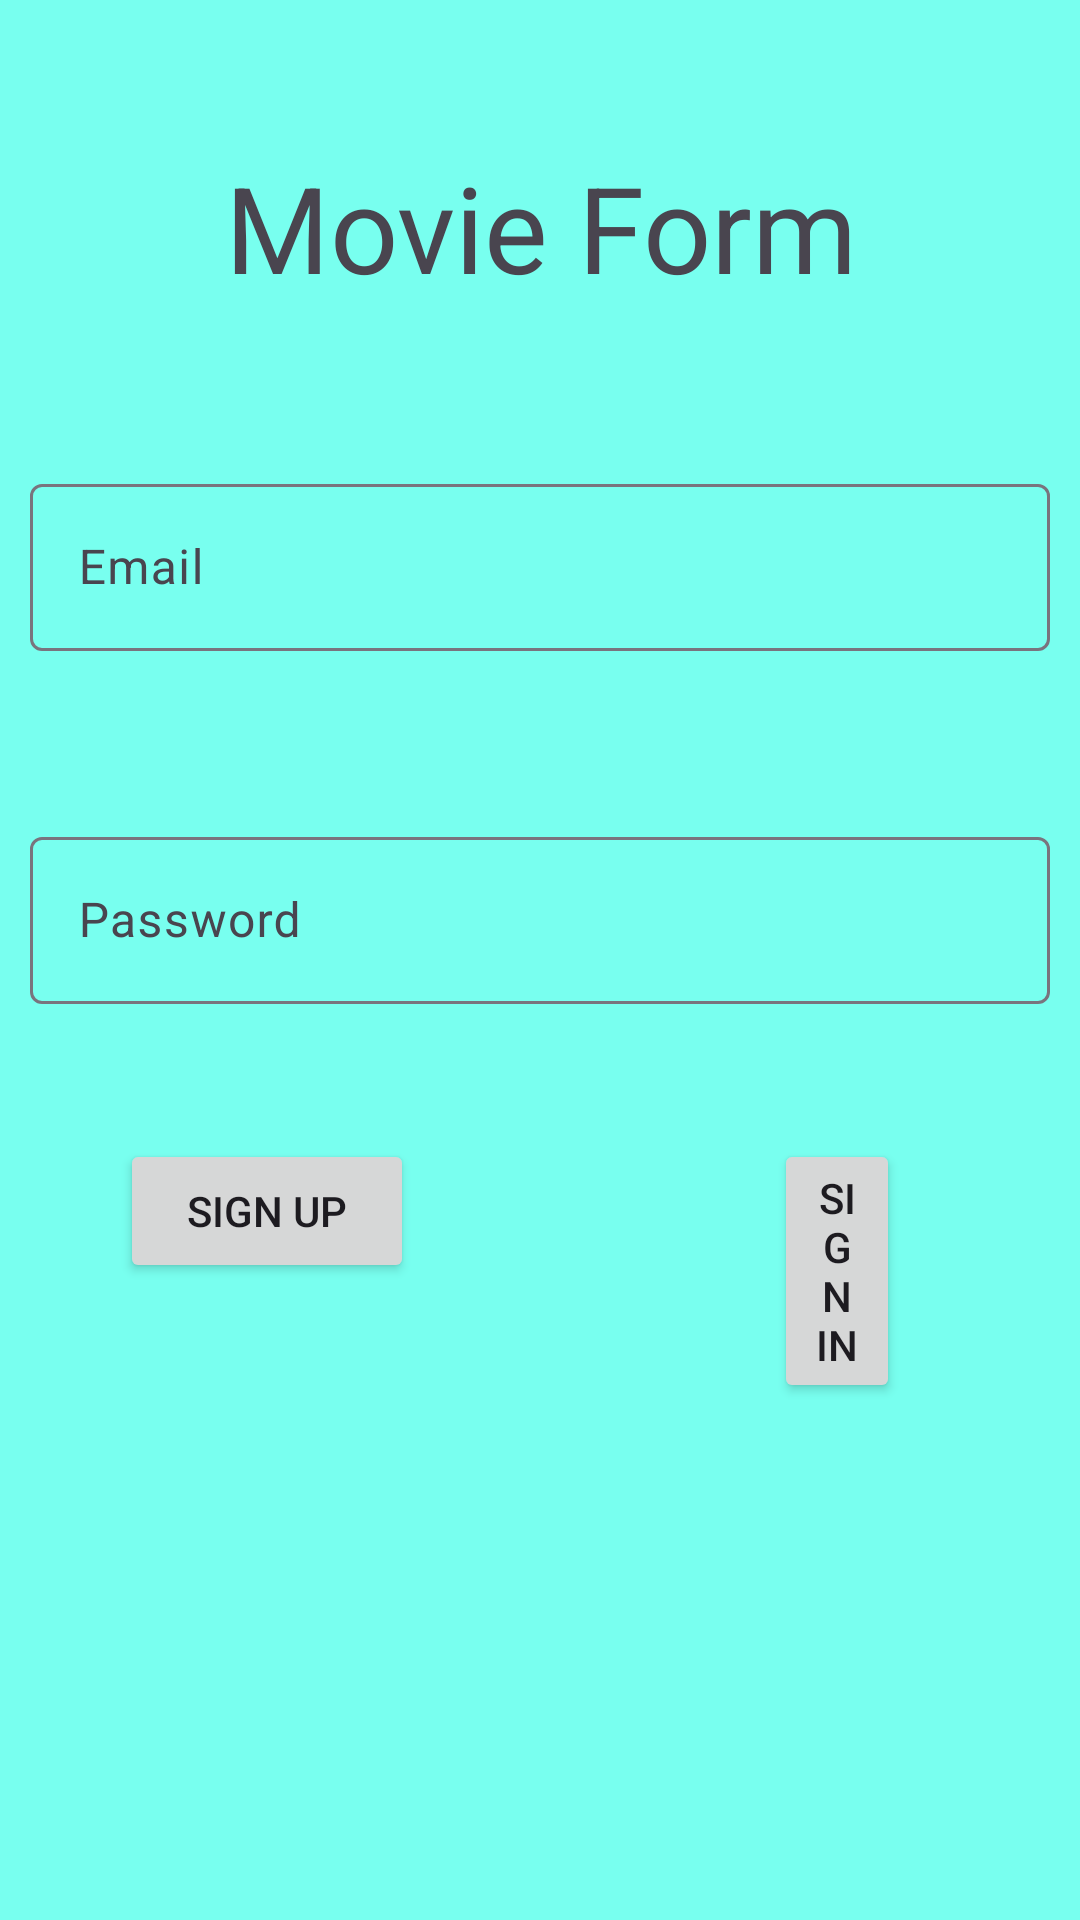

This screen was rendered from an Android layout file. Write that file and the resources it references.
<!-- AndroidManifest.xml: application theme Theme.VeritabanıProje -->
<!-- res/layout/activity_login_page.xml -->
<?xml version="1.0" encoding="utf-8"?>
<androidx.constraintlayout.widget.ConstraintLayout xmlns:android="http://schemas.android.com/apk/res/android"
    xmlns:app="http://schemas.android.com/apk/res-auto"
    xmlns:tools="http://schemas.android.com/tools"
    android:layout_width="match_parent"
    android:layout_height="match_parent"
    android:background="#78FFEF"
    tools:context=".LoginPage">

    <com.google.android.material.textfield.TextInputLayout
        android:id="@+id/textInputLogin"
        android:layout_width="0dp"
        android:layout_height="wrap_content"
        android:layout_marginStart="10dp"
        android:layout_marginTop="156dp"
        android:layout_marginEnd="10dp"
        app:layout_constraintEnd_toEndOf="parent"
        app:layout_constraintStart_toStartOf="parent"
        app:layout_constraintTop_toTopOf="parent">

        <com.google.android.material.textfield.TextInputEditText
            android:id="@+id/textInputEmail"
            android:layout_width="match_parent"
            android:layout_height="wrap_content"
            android:hint="Email"
            android:inputType="text|textEmailAddress|textAutoComplete" />
    </com.google.android.material.textfield.TextInputLayout>

    <com.google.android.material.textfield.TextInputLayout
        android:id="@+id/textInputPassword"
        android:layout_width="0dp"
        android:layout_height="wrap_content"
        android:layout_marginStart="10dp"
        android:layout_marginTop="66dp"
        android:layout_marginEnd="10dp"
        android:layout_marginBottom="315dp"
        app:layout_constraintBottom_toBottomOf="parent"
        app:layout_constraintEnd_toEndOf="parent"
        app:layout_constraintStart_toStartOf="parent"
        app:layout_constraintTop_toBottomOf="@+id/textInputLogin">

        <com.google.android.material.textfield.TextInputEditText
            android:id="@+id/textInputPass"
            android:layout_width="match_parent"
            android:layout_height="wrap_content"
            android:hint="Password"
            android:inputType="text|textPassword" />
    </com.google.android.material.textfield.TextInputLayout>

    <Button
        android:id="@+id/loginbutton"
        android:layout_width="0dp"
        android:layout_height="wrap_content"
        android:layout_marginStart="258dp"
        android:layout_marginTop="45dp"
        android:layout_marginEnd="60dp"
        android:text="Sign In"
        app:layout_constraintEnd_toEndOf="parent"
        app:layout_constraintStart_toStartOf="parent"
        app:layout_constraintTop_toBottomOf="@+id/textInputPassword" />

    <Button
        android:id="@+id/signinButton"
        android:layout_width="0dp"
        android:layout_height="wrap_content"
        android:layout_marginStart="40dp"
        android:layout_marginTop="45dp"
        android:layout_marginEnd="120dp"
        android:text="Sign Up"
        app:layout_constraintEnd_toStartOf="@+id/loginbutton"
        app:layout_constraintStart_toStartOf="parent"
        app:layout_constraintTop_toBottomOf="@+id/textInputPassword" />

    <TextView
        android:id="@+id/textView4"
        android:layout_width="0dp"
        android:layout_height="wrap_content"
        android:layout_marginTop="49dp"
        android:text="Movie Form"
        android:textAlignment="center"
        android:textSize="40sp"
        app:layout_constraintEnd_toEndOf="parent"
        app:layout_constraintStart_toStartOf="parent"
        app:layout_constraintTop_toTopOf="parent" />
</androidx.constraintlayout.widget.ConstraintLayout>
<!-- resources referenced by this layout -->
<resources>
  <style name="Theme.VeritabanıProje" parent="Base.Theme.VeritabanıProje" />
  <style name="Base.Theme.VeritabanıProje" parent="Theme.Material3.DayNight.NoActionBar">
          
          
      </style>
</resources>
